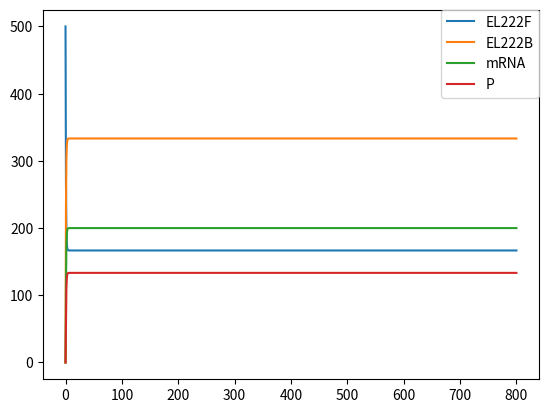

This figure's Python source:
from scipy.integrate import odeint
import numpy as np
import matplotlib.pyplot as plt


def diff_eqs(y, t):
    '''This function contains the differential equations'''

    """Unpacking y"""
    EL222F= y[0] #free
    EL222B= y[1] #bound
    mRNA= y[2]
    P= y[3]

    """Set rate constants""" #we made these numbers up we are now looking into fixing them and adding rate equations for the k values
    k1 = 1 # Light induction for EL222F to bind to promoter
    k_1= 0.5 # EL22B unbinds to form EL222F
    k2 = 3 # Transcription of EL222B to form mRNA
    k3 = 4 # Translation to form the autotransporter
    d1=  5 # Degradation of mRNA
    d2=  6 # Degradation of protein
    L=   1 #Light on then L=1; Light off hten L=0

    # Rate of change of EL222F
    dEL222F_dt = -(k1 * EL222F * L) + (k_1* EL222B)


    # Rate of change of EL222B
    dEL222B_dt = (k1 * EL222F) - (k_1 * EL222B)


    # Rate of change of Transcription
    dmRNA_dt = (k2*EL222B) - (d1*mRNA)

    # Rate of change of Translation to the protein
    dP_dt = (k3 * mRNA)-(d2*P)

    """Repack solution in same order as y"""
    sol = [dEL222F_dt, dEL222B_dt, dmRNA_dt, dP_dt]

    return sol

if __name__ == "__main__":
    time_steps = 1000 # Number of timepoints to simulate
    t = np.linspace(0, 800, time_steps)  # Set the timeframe (start_time, stop_time, step)

    '''Set initial species concentration values'''
    EL222F_0 =500          # Starting EL22F concentration
    EL222B_0 = 0        # Starting EL222B concentration
    mRNA_0=0            # Starting mRNA concentration
    P_0 = 0             # Starting protein concentration

    '''Pack intial conditions into an array'''
    y0 = [EL222F_0, EL222B_0, mRNA_0, P_0]

    sol = odeint(diff_eqs, y0, t)

    """plot output"""
    plt.plot(t, sol[:, 0], label='EL222F')
    plt.plot(t, sol[:, 1], label='EL222B')
    plt.plot(t, sol[:, 2], label='mRNA')
    plt.plot(t, sol[:, 3], label='P')
    plt.legend(loc=1, borderaxespad=0)
    plt.show()



